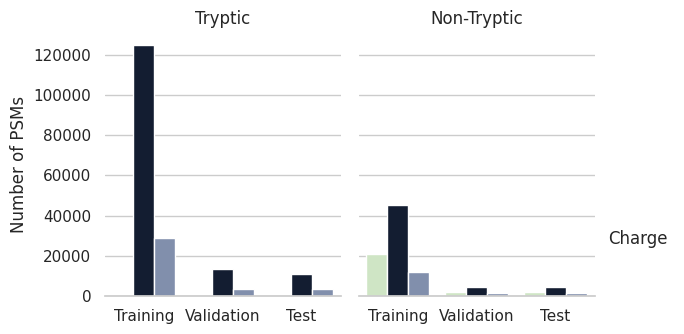

Python code for this plot: (Note: this script raises an exception after producing the figure.)
# /Users/<user>/opt/miniconda3/envs/spectrum_utils/bin/python3

import pandas as pd
import numpy as np
import matplotlib.pyplot as plt
import seaborn as sns
import random

data = {'Category': ['Tryptic', 'Tryptic', 'Non-Tryptic', 'Non-Tryptic', 'Non-Tryptic'],
        'Charge': [2, 3, 1, 2, 3],
        'Training': [125075, 28734, 20652, 45263, 11662],
        'Validation': [13316, 3167, 1745, 4420, 1613],
        'Test': [10794, 3468, 1943, 4623, 1306]}

df = pd.DataFrame(data)
df_melted = pd.melt(df, id_vars=['Category', 'Charge'], var_name='Condition', value_name='Peptide')

sns.set(style="whitegrid")

g = sns.catplot(x='Condition', y='Peptide', hue='Charge', col='Category', data=df_melted, kind='bar', 
                height=3.5, aspect=1, palette=["#CDEAC0", "#0E1C36", "#7A8DB3"], legend=False)

g.despine(left=True)
g.set_ylabels("Number of PSMs")
g.set_xlabels("")
g.set_titles("{col_name}")
plt.legend(loc="lower left", bbox_to_anchor=(1.0, 0.1), frameon=False, title='Charge')
plt.tight_layout()
plot_path = "/Users/<user>/Projects/300K/Results/Figures/bar/data_info_final.png"
plt.savefig(plot_path, dpi=300, bbox_inches="tight")
